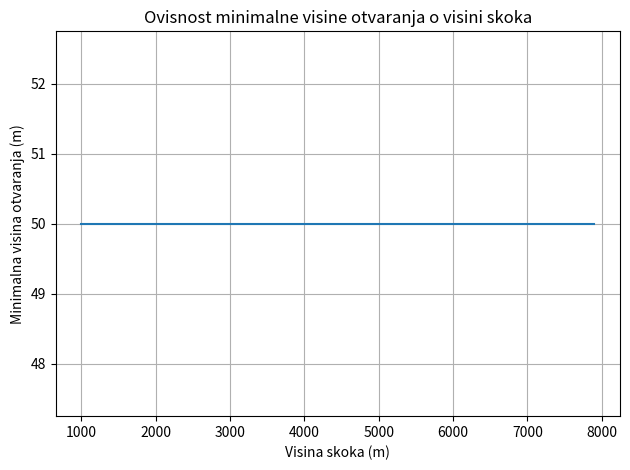
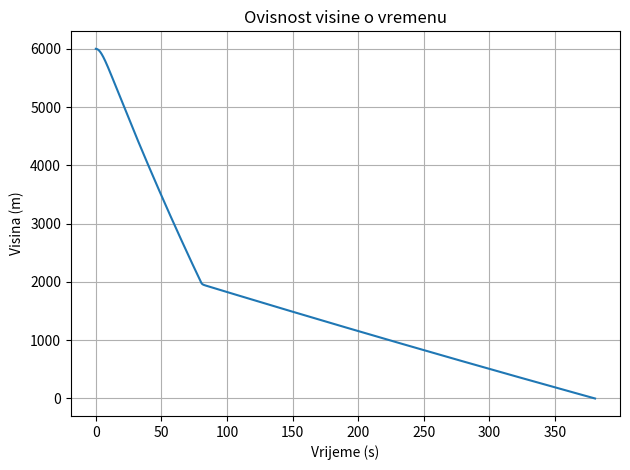

The matplotlib source for these figures, in order:
import numpy as np
import matplotlib.pyplot as plt

#parametri
g = 9.81 #m/s^2
m = 80 #kg
p0 = 101325 #Pa
T0 = 288.16 #K
k =  1.3806e-23 #J/k (boltzmannova konstanta)
R = 8.3144 #J/mol*K (Univerzalna plinska konstanta)
alpha = 0.0065 #Temperaturni gradijent od 0 do 11000m, koristi se u barometarskoj formuli
M = 0.0289644      # kg/mol, masa suhog zraka

#prije otvora padobrana
C1 = 1
A1 = 0.70 #m^2
#nakon otpora padobrana
C2 = 1.5
A2 = 22.0  #m^2

#Sigurna brzina: oko 5 do 7 m/s
sigurna_brzina = 7 #m/s

#Uobičajena G-sila koju osjete skakači ide u rasponu od 5 do 7G no veće sile su podnošljive a gornja granica je oko 15G.
G_granica = 7

#Računanje potrebnih podataka
def temperatura(y):
    T = T0 - alpha*y
    return T

def pritisak(y):
    eksponent = (g * M) / (R * alpha)
    return p0 * (1 - (alpha * y) / T0) ** eksponent

def gustoca_zraka(y):
    T = temperatura(y)
    P = pritisak(y)
    return ((P*M)/(R*T))


def simulacija(y0, y_otv, t_otv=3.0, dt=0.01):
    y = y0
    v = 0
    t = 0
    opening = False
    max_G = 0

    vremena = []
    visine = []

    while y > 0:
        rho = gustoca_zraka(y)
        # otvaranje padobrana
        if opening == False and (y <= y_otv):
            opening = True
            t_poc = t
        if opening == False:
            CA = C1*A1
        else:
            faktor = min((t - t_poc)/t_otv, 1.0)
            CA = C1*A1 + faktor*(C2*A2 - C1*A1)

        F = 0.5 * rho * v**2 * CA
        a = g - F/m

        G = abs(a)/g
        max_G = max(max_G, G)

        v += a*dt
        y -= v*dt
        t += dt

        vremena.append(t)
        visine.append(y)

    return v, max_G, vremena, visine

def najniza_sigurna_visina(y0, korak=10):
    for y_otv in range(0, int(y0), korak):
        v_tlo, max_G, vrijeme, visina = simulacija(y0, y_otv)
        if max_G <= G_granica and abs(v_tlo) <= sigurna_brzina:
            return y_otv

    return None  

for y_otv in [1000, 2000, 3000, 4000, 5000]:
    v, G, vrijeme, visina = simulacija(6000, y_otv)
    print(f"y_otv={y_otv} , v={v} , G={G}")


for y0 in range(1000,5000,500):
    y_otv = najniza_sigurna_visina(y0)
    print(f"Minimalna visina otvaranja padobrana na {y0}m je {y_otv} metara.")

#Ovisnost minimalne visine otvora padobrana o visini skoka
y_otvaranja = []
y_skoka = []

for i in range(1000,8000,300):
     y_min = najniza_sigurna_visina(i)
     y_skoka.append(i)
     y_otvaranja.append(y_min)


plt.plot(y_skoka, y_otvaranja)
plt.xlabel("Visina skoka (m)")
plt.ylabel("Minimalna visina otvaranja (m)")
plt.title('Ovisnost minimalne visine otvaranja o visini skoka')
plt.grid(True)
plt.tight_layout() 
plt.show()

v, G, vremena, visine = simulacija(6000, 2000)

plt.plot(vremena, visine)
plt.xlabel("Vrijeme (s)")
plt.ylabel("Visina (m)")
plt.title("Ovisnost visine o vremenu")
plt.grid(True)
plt.tight_layout()
plt.show()
